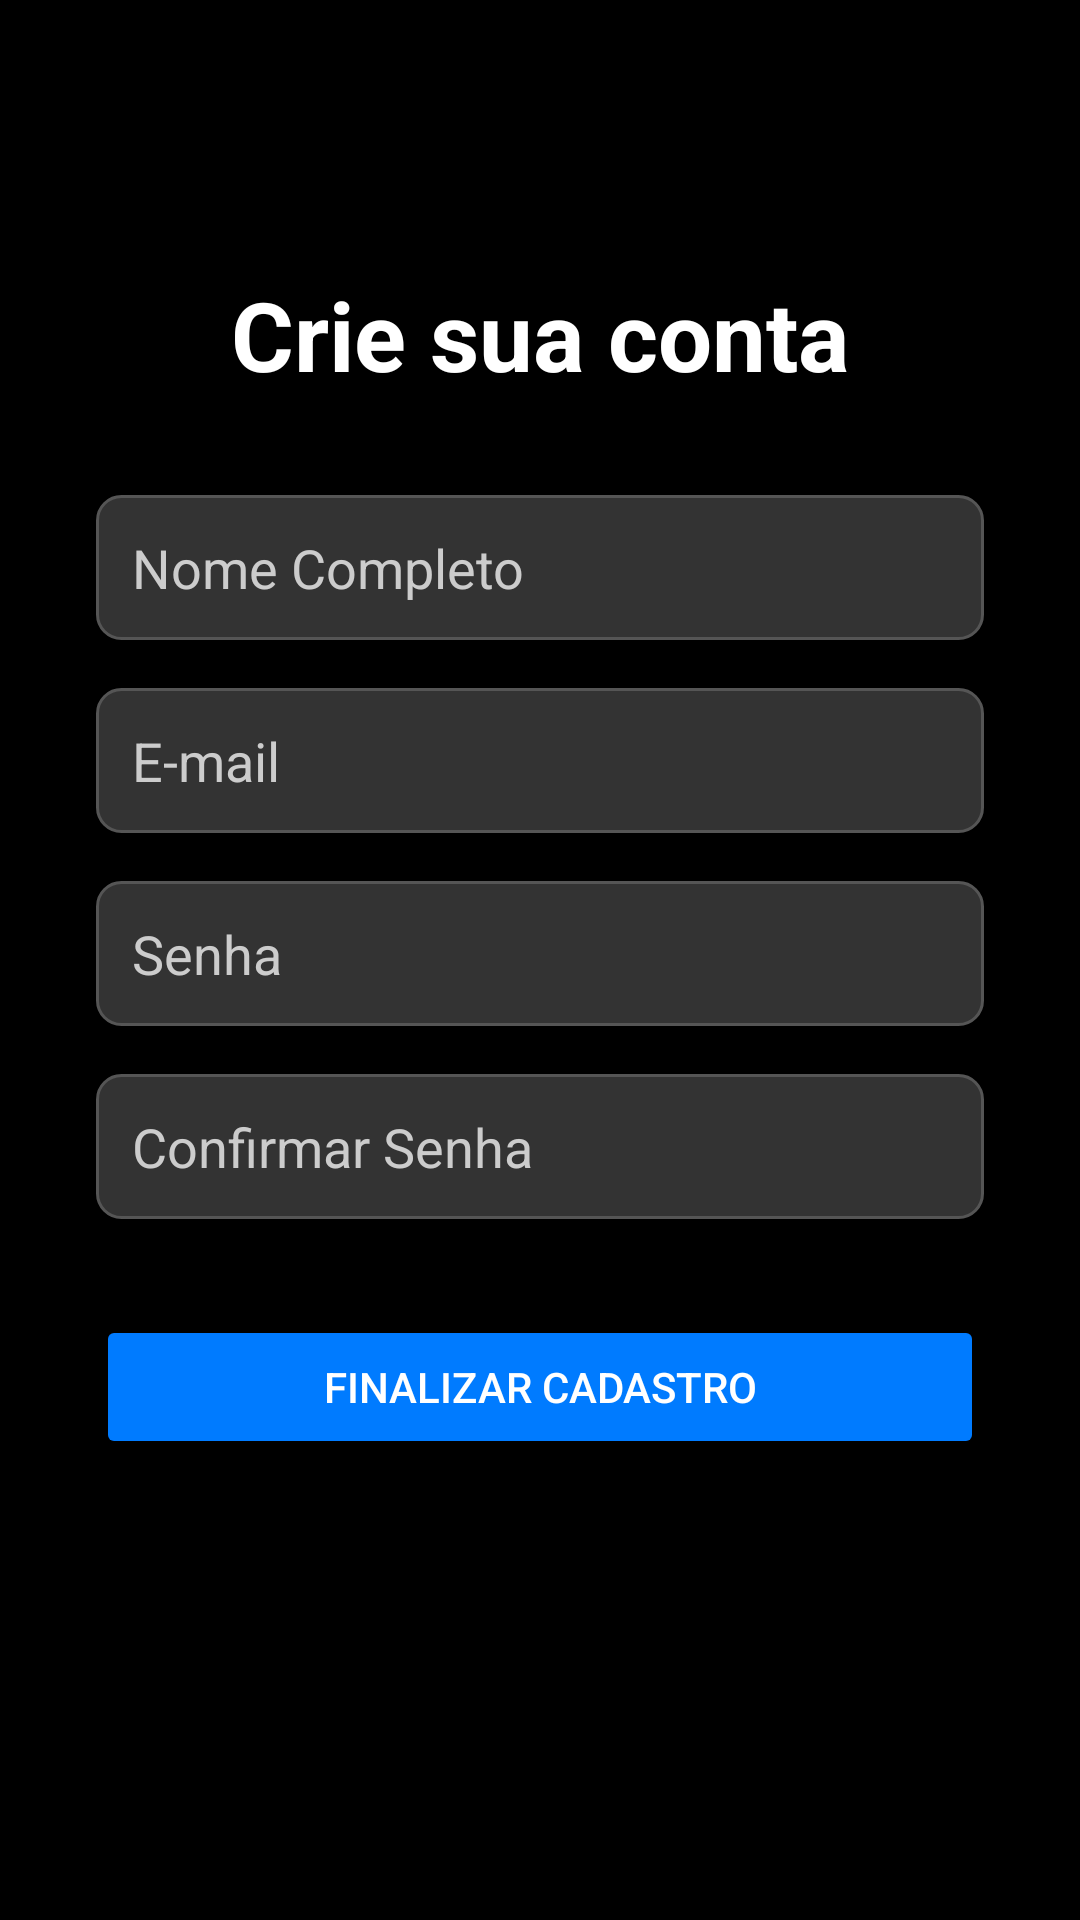

Layout XML and referenced resources for this Android screen:
<!-- AndroidManifest.xml: application theme Theme.BancoFMV -->
<!-- res/layout/activity_tela_cadastro.xml -->
<?xml version="1.0" encoding="utf-8"?>
<androidx.constraintlayout.widget.ConstraintLayout xmlns:android="http://schemas.android.com/apk/res/android"
    xmlns:app="http://schemas.android.com/apk/res-auto"
    xmlns:tools="http://schemas.android.com/tools"
    android:id="@+id/main"
    android:layout_width="match_parent"
    android:layout_height="match_parent"
    android:background="@color/black"
    tools:context=".tela_cadastro">

    <TextView
        android:id="@+id/cadastroTitle"
        android:layout_width="wrap_content"
        android:layout_height="wrap_content"
        android:text="Crie sua conta"
        android:textColor="#FFFFFF"
        android:textSize="32sp"
        android:textStyle="bold"
        android:layout_marginBottom="32dp"
        app:layout_constraintBottom_toTopOf="@+id/nameEditText"
        app:layout_constraintEnd_toEndOf="parent"
        app:layout_constraintStart_toStartOf="parent"
        app:layout_constraintTop_toTopOf="parent"
        app:layout_constraintVertical_chainStyle="packed" />

    <EditText
        android:id="@+id/nameEditText"
        android:layout_width="0dp"
        android:layout_height="wrap_content"
        android:hint="Nome Completo"
        android:textColorHint="#CCCCCC"
        android:textColor="#FFFFFF"
        android:inputType="textPersonName"
        android:padding="12dp"
        android:background="@drawable/rounded_edittext_background"
        android:layout_marginStart="32dp"
        android:layout_marginEnd="32dp"
        android:layout_marginBottom="16dp"
        app:layout_constraintBottom_toTopOf="@+id/emailCadastroEditText"
        app:layout_constraintEnd_toEndOf="parent"
        app:layout_constraintStart_toStartOf="parent"
        app:layout_constraintTop_toBottomOf="@+id/cadastroTitle" />

    <EditText
        android:id="@+id/emailCadastroEditText"
        android:layout_width="0dp"
        android:layout_height="wrap_content"
        android:hint="E-mail"
        android:textColorHint="#CCCCCC"
        android:textColor="#FFFFFF"
        android:inputType="textEmailAddress"
        android:padding="12dp"
        android:background="@drawable/rounded_edittext_background"
        android:layout_marginStart="32dp"
        android:layout_marginEnd="32dp"
        android:layout_marginBottom="16dp"
        app:layout_constraintBottom_toTopOf="@+id/passwordCadastroEditText"
        app:layout_constraintEnd_toEndOf="parent"
        app:layout_constraintStart_toStartOf="parent"
        app:layout_constraintTop_toBottomOf="@+id/nameEditText" />

    <EditText
        android:id="@+id/passwordCadastroEditText"
        android:layout_width="0dp"
        android:layout_height="wrap_content"
        android:hint="Senha"
        android:textColorHint="#CCCCCC"
        android:textColor="#FFFFFF"
        android:inputType="textPassword"
        android:padding="12dp"
        android:background="@drawable/rounded_edittext_background"
        android:layout_marginStart="32dp"
        android:layout_marginEnd="32dp"
        android:layout_marginBottom="16dp"
        app:layout_constraintBottom_toTopOf="@+id/confirmPasswordEditText"
        app:layout_constraintEnd_toEndOf="parent"
        app:layout_constraintStart_toStartOf="parent"
        app:layout_constraintTop_toBottomOf="@+id/emailCadastroEditText" />

    <EditText
        android:id="@+id/confirmPasswordEditText"
        android:layout_width="0dp"
        android:layout_height="wrap_content"
        android:hint="Confirmar Senha"
        android:textColorHint="#CCCCCC"
        android:textColor="#FFFFFF"
        android:inputType="textPassword"
        android:padding="12dp"
        android:background="@drawable/rounded_edittext_background"
        android:layout_marginStart="32dp"
        android:layout_marginEnd="32dp"
        android:layout_marginBottom="32dp"
        app:layout_constraintBottom_toTopOf="@+id/bt_cadastrar"
        app:layout_constraintEnd_toEndOf="parent"
        app:layout_constraintStart_toStartOf="parent"
        app:layout_constraintTop_toBottomOf="@+id/passwordCadastroEditText" />

    <Button
        android:id="@+id/bt_cadastrar"
        android:layout_width="0dp"
        android:layout_height="wrap_content"
        android:text="Finalizar Cadastro"
        android:backgroundTint="#007BFF"
        android:textColor="#FFFFFF"
        android:padding="12dp"
        android:layout_marginStart="32dp"
        android:layout_marginEnd="32dp"
        android:layout_marginBottom="64dp"
        app:layout_constraintBottom_toBottomOf="parent"
        app:layout_constraintEnd_toEndOf="parent"
        app:layout_constraintStart_toStartOf="parent"
        app:layout_constraintTop_toBottomOf="@+id/confirmPasswordEditText" />

</androidx.constraintlayout.widget.ConstraintLayout>
<!-- resources referenced by this layout -->
<resources>
  <!-- drawable rounded_edittext_background (drawable) -->
  <shape xmlns:android="http://schemas.android.com/apk/res/android">
      <solid android:color="#333333" />
      <corners android:radius="8dp" />
      <stroke android:color="#555555" android:width="1dp" />
  </shape>
  <style name="Theme.BancoFMV" parent="Base.Theme.BancoFMV" />
  <style name="Base.Theme.BancoFMV" parent="Theme.Material3.DayNight.NoActionBar">
          
          
      </style>
  <!-- not gathered from this repository: default colours our renderer supplied (Android Studio template values) -->
  <color name="black">#FF000000</color>
</resources>
